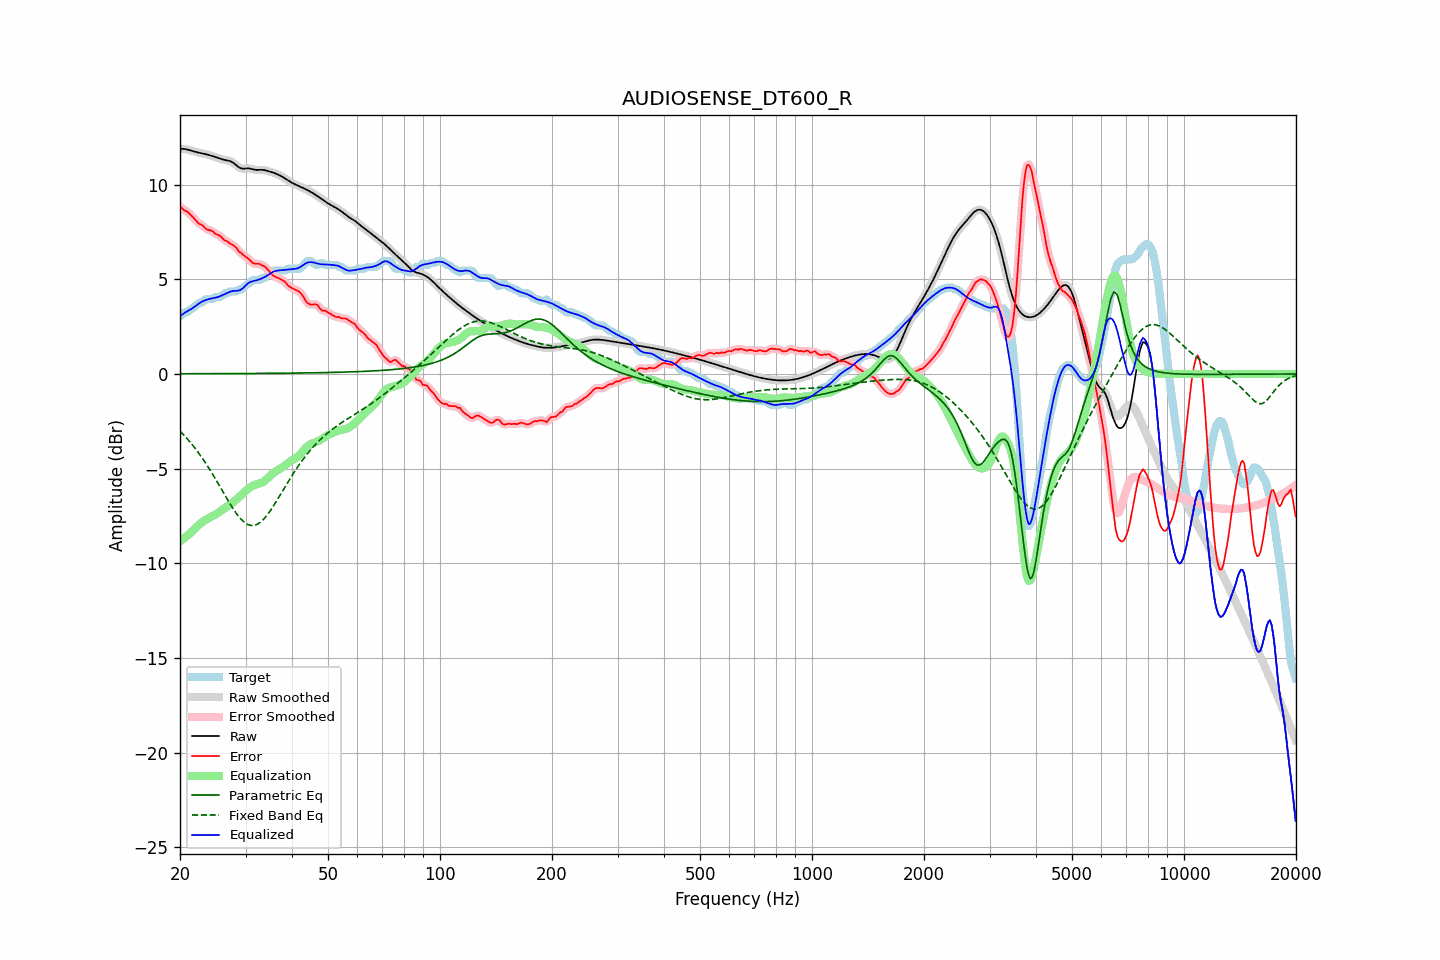

Values plotted in this chart, from the file beside it:
frequency, raw, error, smoothed, error_smoothed, equalization, parametric_eq, fixed_band_eq, equalized_raw, equalized_smoothed, target
20.00, 11.89, 8.83, 11.89, 8.83, -8.84, 0.01, -3.02, 3.05, 3.05, 3.06
20.20, 11.89, 8.78, 11.89, 8.77, -8.78, 0.01, -3.11, 3.11, 3.12, 3.11
20.40, 11.89, 8.70, 11.89, 8.71, -8.71, 0.01, -3.19, 3.18, 3.18, 3.20
20.61, 11.88, 8.62, 11.88, 8.65, -8.65, 0.01, -3.28, 3.24, 3.24, 3.26
20.81, 11.87, 8.61, 11.87, 8.59, -8.58, 0.01, -3.38, 3.29, 3.29, 3.26
21.02, 11.85, 8.54, 11.85, 8.53, -8.51, 0.01, -3.47, 3.34, 3.34, 3.30
21.23, 11.82, 8.45, 11.82, 8.46, -8.43, 0.01, -3.57, 3.39, 3.39, 3.37
21.44, 11.80, 8.37, 11.80, 8.37, -8.36, 0.01, -3.67, 3.44, 3.44, 3.42
21.66, 11.77, 8.29, 11.77, 8.28, -8.28, 0.01, -3.78, 3.49, 3.49, 3.48
21.87, 11.74, 8.19, 11.75, 8.19, -8.20, 0.01, -3.88, 3.55, 3.55, 3.55
22.09, 11.72, 8.10, 11.72, 8.09, -8.11, 0.01, -3.99, 3.61, 3.61, 3.63
22.31, 11.70, 8.00, 11.70, 8.01, -8.03, 0.01, -4.11, 3.67, 3.67, 3.70
22.54, 11.68, 7.92, 11.68, 7.94, -7.95, 0.01, -4.22, 3.73, 3.73, 3.76
22.76, 11.67, 7.91, 11.67, 7.89, -7.88, 0.01, -4.34, 3.79, 3.79, 3.76
22.99, 11.65, 7.84, 11.65, 7.83, -7.81, 0.01, -4.46, 3.84, 3.84, 3.81
23.22, 11.63, 7.76, 11.63, 7.76, -7.76, 0.01, -4.59, 3.87, 3.87, 3.87
23.45, 11.61, 7.67, 11.61, 7.69, -7.71, 0.01, -4.72, 3.91, 3.91, 3.94
23.69, 11.59, 7.63, 11.59, 7.63, -7.66, 0.01, -4.85, 3.93, 3.93, 3.96
23.92, 11.57, 7.61, 11.57, 7.60, -7.61, 0.01, -4.98, 3.96, 3.96, 3.96
24.16, 11.54, 7.58, 11.54, 7.58, -7.56, 0.02, -5.12, 3.98, 3.98, 3.96
24.40, 11.51, 7.55, 11.51, 7.54, -7.52, 0.02, -5.25, 4.00, 4.00, 3.96
24.65, 11.49, 7.49, 11.49, 7.48, -7.47, 0.02, -5.40, 4.01, 4.01, 4.00
24.89, 11.46, 7.40, 11.46, 7.42, -7.43, 0.02, -5.54, 4.03, 4.03, 4.06
25.14, 11.43, 7.36, 11.42, 7.37, -7.38, 0.02, -5.68, 4.05, 4.05, 4.06
25.39, 11.39, 7.33, 11.39, 7.33, -7.32, 0.02, -5.83, 4.08, 4.08, 4.06
25.65, 11.37, 7.29, 11.37, 7.28, -7.26, 0.02, -5.97, 4.11, 4.11, 4.07
25.91, 11.34, 7.20, 11.34, 7.20, -7.20, 0.02, -6.12, 4.14, 4.15, 4.14
26.16, 11.32, 7.12, 11.32, 7.13, -7.14, 0.02, -6.27, 4.18, 4.18, 4.20
26.43, 11.30, 7.04, 11.30, 7.06, -7.08, 0.02, -6.41, 4.22, 4.22, 4.26
26.69, 11.29, 7.03, 11.29, 7.01, -7.03, 0.02, -6.56, 4.26, 4.26, 4.26
26.96, 11.27, 6.97, 11.27, 6.96, -6.97, 0.02, -6.70, 4.30, 4.30, 4.30
27.23, 11.25, 6.89, 11.25, 6.91, -6.91, 0.02, -6.84, 4.34, 4.34, 4.36
27.50, 11.21, 6.85, 11.21, 6.85, -6.84, 0.02, -6.98, 4.37, 4.37, 4.36
27.77, 11.16, 6.80, 11.16, 6.80, -6.78, 0.02, -7.11, 4.38, 4.38, 4.36
28.05, 11.10, 6.74, 11.10, 6.74, -6.71, 0.02, -7.24, 4.39, 4.39, 4.36
28.33, 11.03, 6.67, 11.03, 6.65, -6.64, 0.02, -7.36, 4.39, 4.39, 4.36
28.62, 10.96, 6.54, 10.96, 6.55, -6.56, 0.02, -7.48, 4.40, 4.40, 4.41
28.90, 10.90, 6.44, 10.90, 6.46, -6.48, 0.02, -7.58, 4.42, 4.42, 4.46
29.19, 10.86, 6.40, 10.86, 6.38, -6.40, 0.02, -7.68, 4.46, 4.46, 4.46
29.48, 10.84, 6.31, 10.85, 6.31, -6.32, 0.02, -7.76, 4.52, 4.52, 4.53
29.78, 10.85, 6.24, 10.84, 6.25, -6.24, 0.02, -7.84, 4.60, 4.60, 4.61
30.08, 10.85, 6.18, 10.85, 6.18, -6.16, 0.02, -7.89, 4.69, 4.69, 4.68
30.38, 10.86, 6.13, 10.86, 6.12, -6.09, 0.02, -7.95, 4.77, 4.77, 4.74
30.68, 10.86, 6.05, 10.86, 6.04, -6.03, 0.03, -7.98, 4.83, 4.83, 4.81
30.99, 10.84, 5.96, 10.84, 5.96, -5.97, 0.03, -8.00, 4.87, 4.87, 4.88
31.30, 10.82, 5.88, 10.82, 5.89, -5.92, 0.03, -8.01, 4.90, 4.90, 4.94
31.61, 10.80, 5.84, 10.80, 5.84, -5.88, 0.03, -8.00, 4.92, 4.92, 4.96
31.93, 10.78, 5.82, 10.78, 5.82, -5.85, 0.03, -7.98, 4.93, 4.94, 4.96
32.24, 10.78, 5.82, 10.78, 5.82, -5.82, 0.03, -7.94, 4.96, 4.96, 4.96
32.57, 10.78, 5.82, 10.78, 5.81, -5.79, 0.03, -7.89, 4.99, 4.99, 4.96
32.89, 10.79, 5.80, 10.78, 5.79, -5.77, 0.03, -7.83, 5.02, 5.02, 4.98
33.22, 10.78, 5.72, 10.78, 5.75, -5.73, 0.03, -7.76, 5.05, 5.05, 5.06
33.55, 10.78, 5.72, 10.78, 5.71, -5.69, 0.03, -7.68, 5.09, 5.09, 5.06
33.89, 10.76, 5.66, 10.76, 5.65, -5.63, 0.03, -7.58, 5.13, 5.13, 5.10
34.23, 10.74, 5.57, 10.74, 5.58, -5.55, 0.03, -7.48, 5.18, 5.19, 5.17
34.57, 10.71, 5.48, 10.71, 5.48, -5.47, 0.03, -7.36, 5.24, 5.24, 5.24
34.92, 10.69, 5.38, 10.69, 5.38, -5.39, 0.03, -7.24, 5.30, 5.30, 5.30
35.27, 10.66, 5.29, 10.66, 5.29, -5.31, 0.03, -7.12, 5.35, 5.35, 5.37
35.62, 10.64, 5.19, 10.64, 5.21, -5.24, 0.03, -6.99, 5.40, 5.40, 5.44
35.97, 10.60, 5.14, 10.60, 5.15, -5.18, 0.04, -6.85, 5.43, 5.43, 5.46
... 635 more rows
